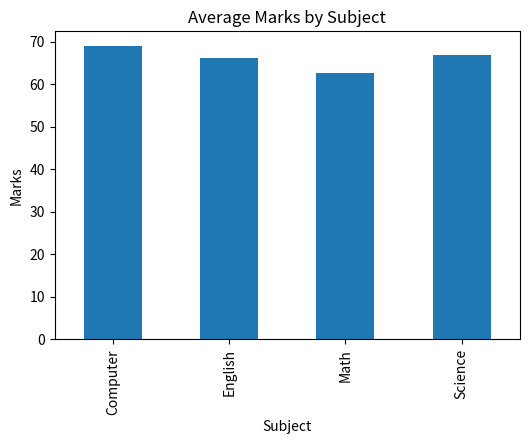
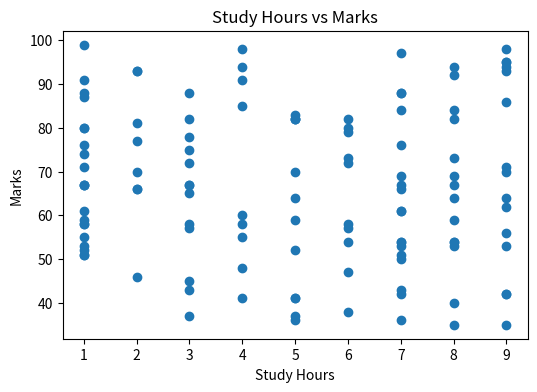

Write Python code to recreate these figures, in order.
import numpy as np
import pandas as pd
import matplotlib.pyplot as plt

np.random.seed(42)

n = 120

# Create  the dataset
df = pd.DataFrame({
    "StudentID": np.arange(1, n+1),
    "Subject": np.random.choice(["Math", "Science", "English", "Computer"], n),
    "StudyHours": np.random.randint(1, 10, n),
    "Marks": np.random.randint(35, 100, n),
    "Attendance": np.random.randint(60, 100, n),
    "City": np.random.choice(["Chennai", "Coimbatore", "Madurai", "Salem"], n)
})

print("First 5 Rows:")
print(df.head())

print("\nDataset Info:")
print(df.info())


# DATA CLEANING

df = df.dropna()


# SUMMARY

print("\nSummary Statistics:")
print(df.describe())

# ANALYSIS 1 (Subject-wise Marks)

subject_marks = df.groupby("Subject")["Marks"].mean()

print("\nAverage Marks by Subject:")
print(subject_marks)


# ANALYSIS 2 (Study Hours vs Marks)

print("\nCorrelation:")
print(df[["StudyHours", "Marks"]].corr())


# VISUALIZATION (ONLY 2)


# 1️⃣ Bar Chart
plt.figure(figsize=(6,4))
subject_marks.plot(kind='bar')
plt.title("Average Marks by Subject")
plt.xlabel("Subject")
plt.ylabel("Marks")
plt.show()

# 2️⃣ Scatter Plot
plt.figure(figsize=(6,4))
plt.scatter(df["StudyHours"], df["Marks"])
plt.title("Study Hours vs Marks")
plt.xlabel("Study Hours")
plt.ylabel("Marks")
plt.show()
